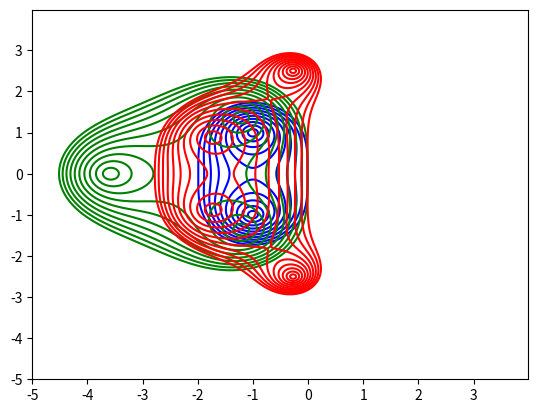

Python code for this plot:
import matplotlib.pyplot as plt
import numpy as np
import cmath as cmh

spacing  = 0.01 

def plotting_2D():
    X = np.arange(-5, 4, spacing)
    Y = np.arange(-5, 4, spacing)

    X, Y = np.meshgrid(X, Y)

    fig = plt.figure()

    Z1 = X + Y*complex(0, 1) 
    #Euler
    G1 = 1 + Z1;

    Z1 = abs(G1)

    Z2 = X + Y*complex(0, 1) 
    # Heun's modified Euler
    G2 = 1 + Z2 + 0.5*Z2**2;

    Z2 = abs(G2)

    Z3 = X + Y*complex(0, 1) 
    #Markakis-Heun 
    G3 = 1 + Z3 + (1./2.)*Z3**2 + (1./12.)*Z3**3

    Z3 = abs(G3)

    Z4 = X + Y*complex(0, 1) 
    #RK4
    G4 = 1 + Z4 + (1./2.)*Z4**2 + (1./6.)*Z4**3 + (1./24.)*Z4**4

    Z4 = abs(G4)

#    C1 = plt.contour(X, Y, Z1,  np.arange(-1.01, 1.01, 0.1), colors = 'y')
    C2 = plt.contour(X, Y, Z2,  np.arange(-1.01, 1.01, 0.1), colors = 'b')
    C3 = plt.contour(X, Y, Z3,  np.arange(-1.01, 1.01, 0.1), colors = 'g')
    C4 = plt.contour(X, Y, Z4,  np.arange(-1.01, 1.01, 0.1), colors = 'r')

#    plt.clabel(C2, inline=1, fontsize=10)
    
    plt.show()


plotting_2D()


